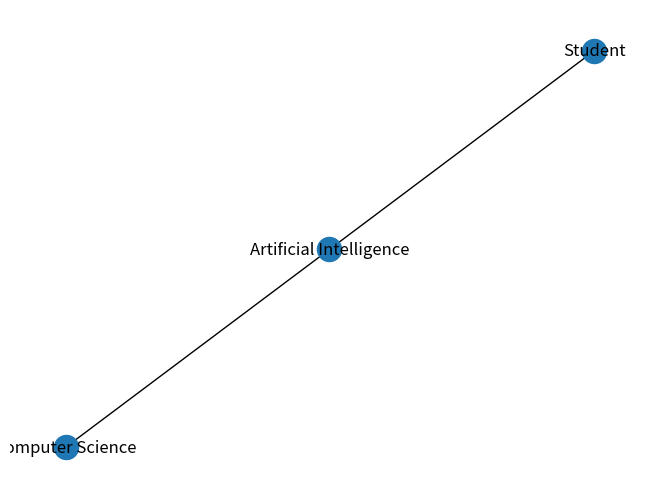

Source code (Python):
import networkx as nx
import matplotlib.pyplot as plt

# Create Graph
G = nx.Graph()

# Add Nodes
G.add_node("Student")
G.add_node("Artificial Intelligence")
G.add_node("Computer Science")

# Add Relationships
G.add_edge("Student", "Artificial Intelligence")
G.add_edge("Artificial Intelligence", "Computer Science")

# Draw Graph
nx.draw(G, with_labels=True)

plt.show()
